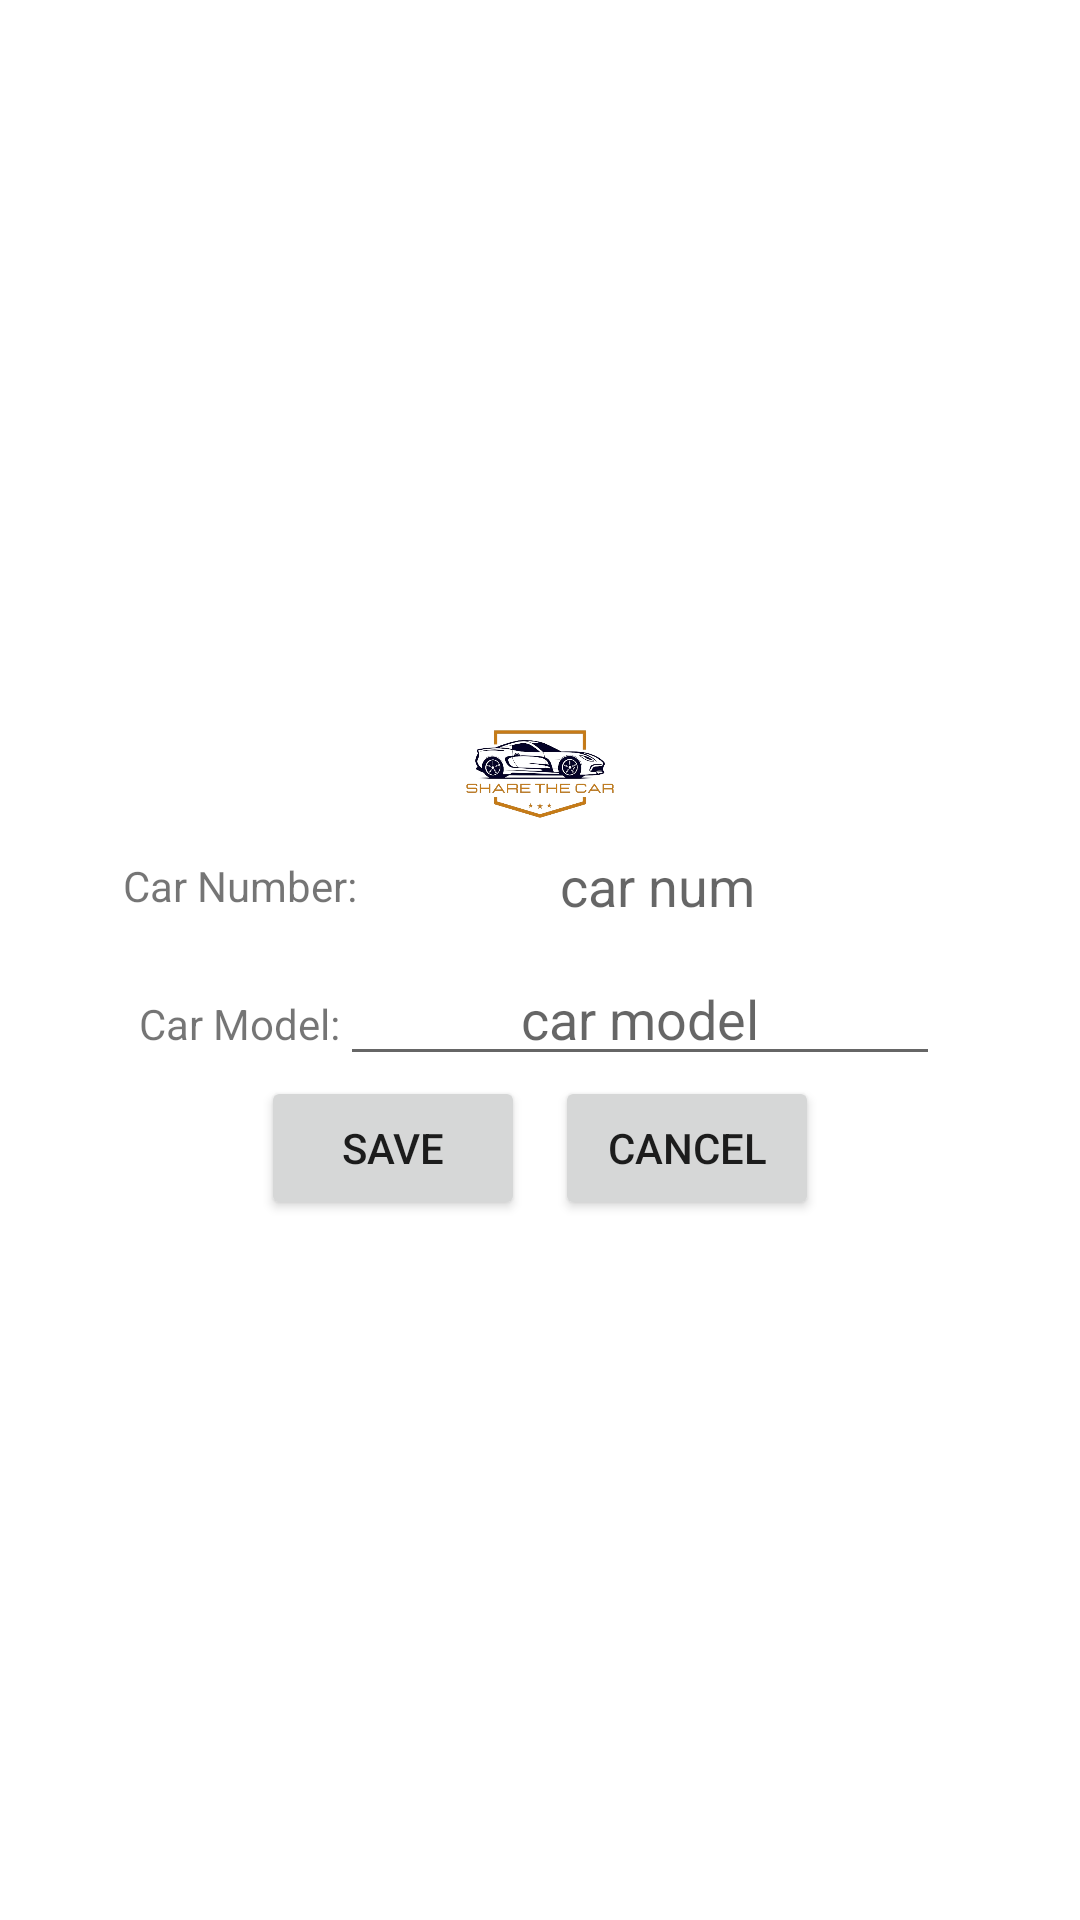

Android layout source for this screen:
<!-- AndroidManifest.xml: application theme Theme.ShareTheCarV05 -->
<!-- res/layout/activity_edit_car.xml -->
<?xml version="1.0" encoding="utf-8"?>
<LinearLayout xmlns:android="http://schemas.android.com/apk/res/android"
    xmlns:app="http://schemas.android.com/apk/res-auto"
    xmlns:tools="http://schemas.android.com/tools"
    android:layout_width="match_parent"
    android:layout_height="match_parent"
    tools:context=".activity.EditCarActivity"
    android:gravity="center"
    android:orientation="vertical">
    <LinearLayout
        android:layout_width="wrap_content"
        android:layout_height="wrap_content"
        android:gravity="left"
        >
        <ImageView
            android:layout_width="50dp"
            android:layout_height="50dp"
            android:src="@drawable/sharethecar"
            android:id="@+id/img"></ImageView>
    </LinearLayout>
    <LinearLayout
        android:layout_width="wrap_content"
        android:layout_height="wrap_content"
        android:gravity="center">
        <TextView
            android:layout_width="wrap_content"
            android:layout_height="wrap_content"
            android:text="Car Number:"></TextView>
        <TextView
            android:layout_width="200dp"
            android:layout_height="wrap_content"
            android:hint="car num"
            android:gravity="center"
            android:textSize="18dp"
            android:id="@+id/carNum"></TextView></LinearLayout>
    <LinearLayout
        android:layout_width="wrap_content"
        android:layout_height="wrap_content"
        android:layout_marginTop="10dp">
        <TextView
            android:layout_width="wrap_content"
            android:layout_height="wrap_content"
            android:text="Car Model:"></TextView>
        <EditText
            android:layout_width="200dp"
            android:layout_height="wrap_content"
            android:hint="car model"
            android:gravity="center"
            android:textSize="18dp"
            android:id="@+id/carModel"></EditText></LinearLayout>
    <LinearLayout
        android:layout_width="wrap_content"
        android:layout_height="wrap_content">
        <Button
            android:layout_width="wrap_content"
            android:layout_height="wrap_content"
            android:text="Save"
            android:id="@+id/btnSetC"
            android:layout_marginRight="5dp"></Button>
        <Button
            android:layout_width="wrap_content"
            android:layout_height="wrap_content"
            android:text="Cancel"
            android:id="@+id/btnCancelC"
            android:layout_marginLeft="5dp"></Button>
    </LinearLayout>



</LinearLayout>
<!-- resources referenced by this layout -->
<resources>
  <!-- drawable sharethecar: png bitmap (drawable, 77299 bytes) -->
  <style name="Theme.ShareTheCarV05" parent="Base.Theme.ShareTheCarV05" />
  <style name="Base.Theme.ShareTheCarV05" parent="Theme.MaterialComponents.DayNight.DarkActionBar">
          
          
      </style>
</resources>
